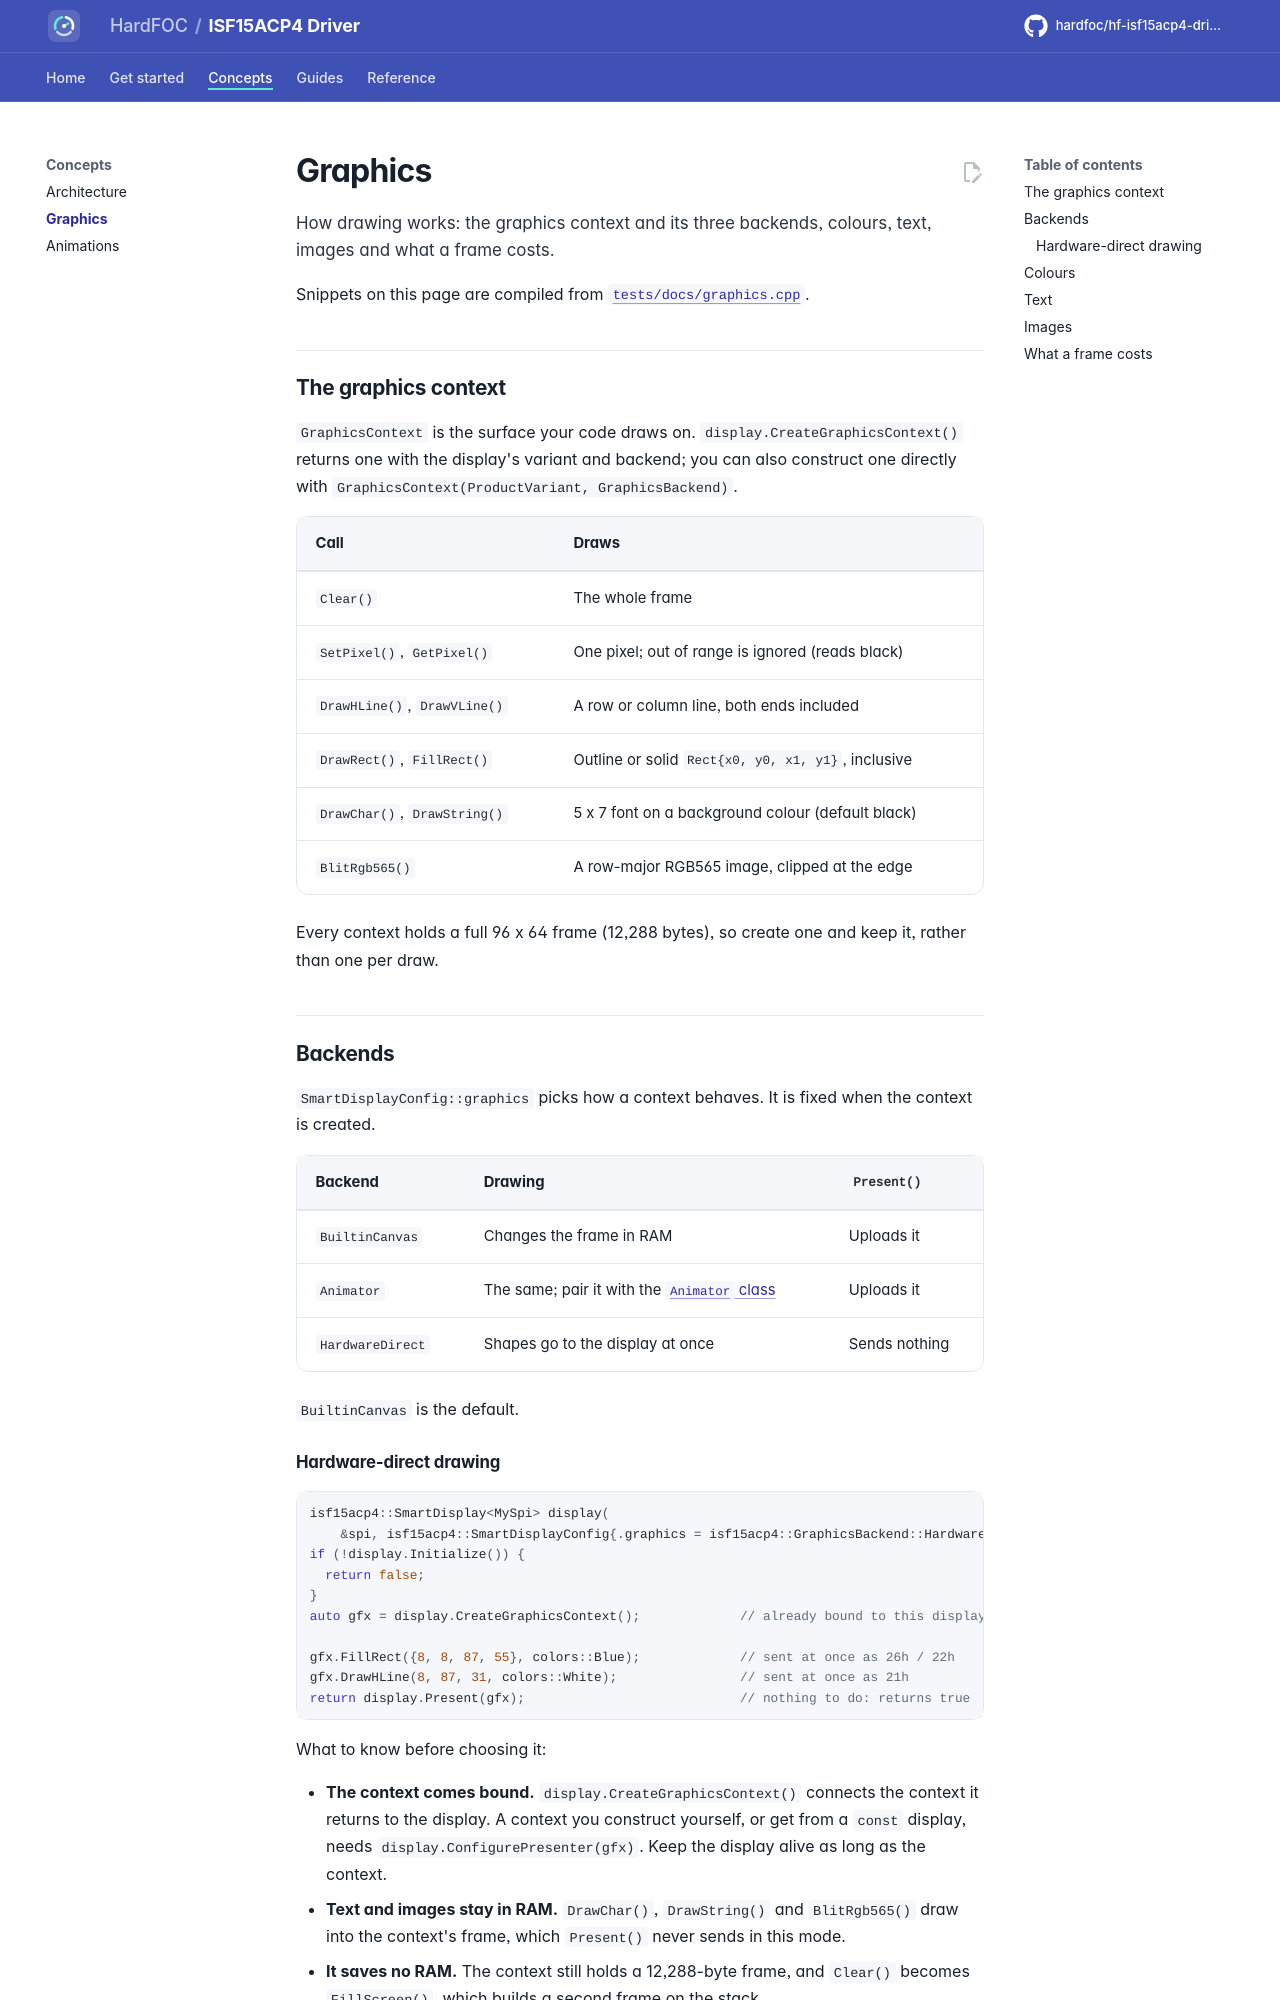

repository: hardfoc/hf-isf15acp4-driver · page: dev/graphics/index.html · generator: mkdocs

# Graphics

How drawing works: the graphics context and its three backends, colours, text, images and what a frame costs.

Snippets on this page are compiled from [`tests/docs/graphics.cpp`](../tests/docs/graphics.cpp).

## The graphics context

`GraphicsContext` is the surface your code draws on. `display.CreateGraphicsContext()` returns one with the
display's variant and backend; you can also construct one directly with
`GraphicsContext(ProductVariant, GraphicsBackend)`.

| Call | Draws |
| --- | --- |
| `Clear()` | The whole frame |
| `SetPixel()`, `GetPixel()` | One pixel; out of range is ignored (reads black) |
| `DrawHLine()`, `DrawVLine()` | A row or column line, both ends included |
| `DrawRect()`, `FillRect()` | Outline or solid `Rect{x0, y0, x1, y1}`, inclusive |
| `DrawChar()`, `DrawString()` | 5 x 7 font on a background colour (default black) |
| `BlitRgb565()` | A row-major RGB565 image, clipped at the edge |

Every context holds a full 96 x 64 frame (12,288 bytes), so create one and keep it, rather than one per draw.

## Backends

`SmartDisplayConfig::graphics` picks how a context behaves. It is fixed when the context is created.

| Backend | Drawing | `Present()` |
| --- | --- | --- |
| `BuiltinCanvas` | Changes the frame in RAM | Uploads it |
| `Animator` | The same; pair it with the [`Animator` class](animations.md) | Uploads it |
| `HardwareDirect` | Shapes go to the display at once | Sends nothing |

`BuiltinCanvas` is the default.
